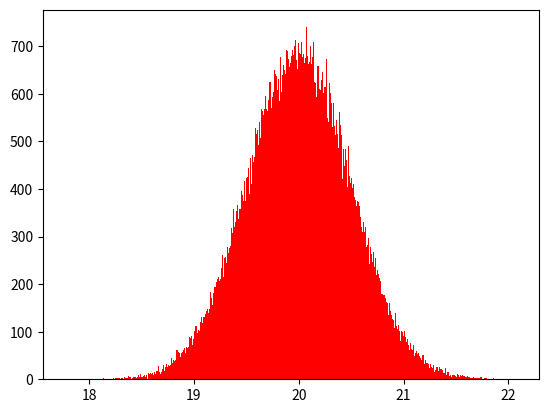

Reproduce this figure in Python. (Note: this script raises an exception after producing the figure.)
# 随机生成数据做直方图
import numpy as np
import matplotlib.pyplot as plt

mean = 20
var = 0.5
data = mean+var*np.random.randn(100000)

# plt.hist(data,bins=50,normed=False,color='red')
# 当直方图的划分很大时，就是密度曲线
plt.hist(data,bins=500,normed=True,color='red')
plt.show()